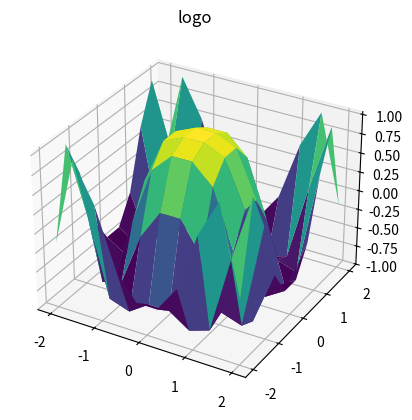

This figure's Python source:
from mpl_toolkits import mplot3d
import numpy as np
import matplotlib.pyplot as plt
x = np.outer(np.linspace(-2, 2, 10), np.ones(10))
y = x.copy().T # transpose
z = np.cos(x ** 2 + y ** 2)

fig = plt.figure()
ax = plt.axes(projection='3d')

ax.plot_surface(x, y, z,cmap='viridis', edgecolor='none')
ax.set_title('logo')
plt.show()